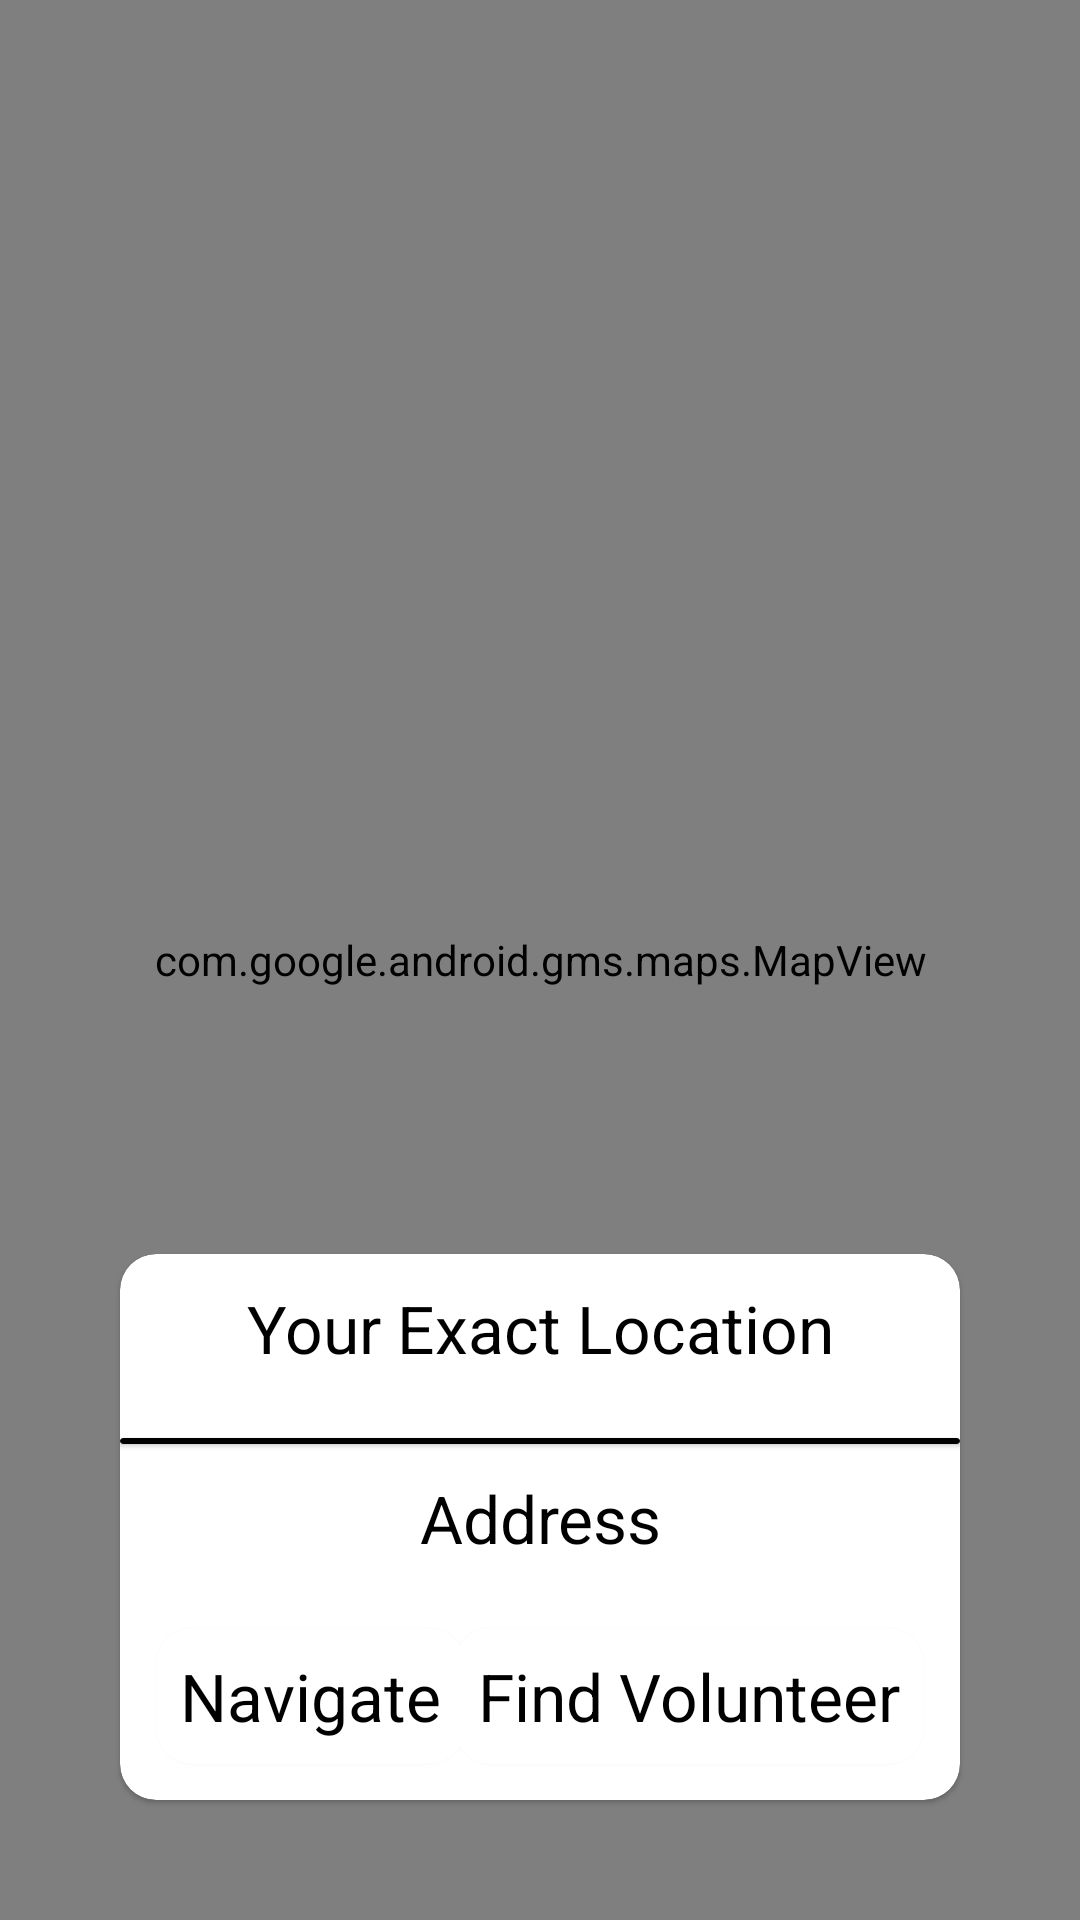

Here is an Android app screen rendered from its layout file. Give the layout XML and the strings, colors and styles it references.
<!-- AndroidManifest.xml: application theme Theme.TheGoodWay -->
<!-- res/layout/activity_drive_location.xml -->
<?xml version="1.0" encoding="utf-8"?>
<androidx.constraintlayout.widget.ConstraintLayout
    xmlns:android="http://schemas.android.com/apk/res/android"
    xmlns:app="http://schemas.android.com/apk/res-auto"
    xmlns:tools="http://schemas.android.com/tools"
    android:layout_width="match_parent"
    android:layout_height="match_parent"
    tools:context=".DriveLocationActivity"
    android:background="@color/black">

    <com.google.android.gms.maps.MapView
        android:id="@+id/mapview"
        android:layout_width="match_parent"
        android:layout_height="match_parent"/>

    <com.google.android.material.card.MaterialCardView
        android:layout_width="match_parent"
        android:layout_height="wrap_content"
        android:layout_margin="40dp"
        app:layout_constraintBottom_toBottomOf="parent"
        app:layout_constraintStart_toStartOf="parent"
        app:layout_constraintEnd_toEndOf="parent"
        app:cardCornerRadius="12dp"
        app:cardBackgroundColor="@color/white">

        <RelativeLayout
            android:layout_width="match_parent"
            android:layout_height="wrap_content"
            android:orientation="vertical">

            <TextView
                android:id="@+id/txtExact"
                android:layout_width="match_parent"
                android:layout_height="wrap_content"
                android:layout_marginStart="10dp"
                android:layout_marginTop="10dp"
                android:layout_marginEnd="10dp"
                android:layout_marginBottom="10dp"
                android:text="Your Exact Location"
                android:textAlignment="center"
                android:textColor="@color/black"
                android:textSize="22sp" />

            <com.google.android.material.card.MaterialCardView
                android:id="@+id/line"
                android:layout_width="match_parent"
                android:layout_height="2dp"
                app:layout_constraintTop_toBottomOf="@+id/txtExact"
                android:layout_marginTop="12dp"
                app:cardBackgroundColor="@color/black"
                android:layout_below="@+id/txtExact"/>

            <TextView
                android:id="@+id/txtAddress"
                android:layout_width="wrap_content"
                android:layout_height="wrap_content"
                android:layout_below="@+id/line"
                android:layout_margin="10dp"
                android:text="Address"
                android:textAlignment="center"
                android:textColor="@color/black"
                android:textSize="22sp"
                android:layout_centerHorizontal="true"/>

            <com.google.android.material.card.MaterialCardView
                android:id="@+id/btnNavigate"
                android:layout_width="wrap_content"
                android:layout_height="wrap_content"
                android:layout_below="@+id/txtAddress"
                app:cardCornerRadius="12dp"
                app:cardBackgroundColor="@color/white"
                android:layout_alignParentStart="true"
                android:layout_margin="12dp">
                <TextView
                    android:layout_width="wrap_content"
                    android:layout_height="wrap_content"
                    android:text="Navigate"
                    android:textSize="22sp"
                    android:padding="8dp"
                    android:textColor="@color/black"/>
            </com.google.android.material.card.MaterialCardView>

            <com.google.android.material.card.MaterialCardView
                android:id="@+id/btnGetVolunteer"
                android:layout_width="wrap_content"
                android:layout_height="wrap_content"
                android:layout_below="@+id/txtAddress"
                app:cardCornerRadius="12dp"
                app:cardBackgroundColor="@color/white"
                android:layout_alignParentEnd="true"
                android:layout_margin="12dp">
                <TextView
                    android:layout_width="wrap_content"
                    android:layout_height="wrap_content"
                    android:text="Find Volunteer"
                    android:textSize="22sp"
                    android:padding="8dp"
                    android:textColor="@color/black"/>

            </com.google.android.material.card.MaterialCardView>

        </RelativeLayout>

    </com.google.android.material.card.MaterialCardView>

</androidx.constraintlayout.widget.ConstraintLayout>
<!-- resources referenced by this layout -->
<resources>
  <style name="Theme.TheGoodWay" parent="Theme.MaterialComponents.DayNight.NoActionBar">
          
          <item name="colorPrimary">@color/purple_500</item>
          <item name="colorPrimaryVariant">@color/purple_700</item>
          <item name="colorOnPrimary">@color/white</item>
          
          <item name="colorSecondary">@color/teal_200</item>
          <item name="colorSecondaryVariant">@color/teal_700</item>
          <item name="colorOnSecondary">@color/black</item>
          
          <item name="android:statusBarColor">@color/black</item>
          
      </style>
  <!-- not gathered from this repository: default colours our renderer supplied (Android Studio template values) -->
  <color name="purple_500">#FF6200EE</color>
  <color name="purple_700">#FF3700B3</color>
  <color name="teal_200">#FF03DAC5</color>
  <color name="teal_700">#FF018786</color>
  <color name="black">#FF000000</color>
  <color name="white">#FFFFFFFF</color>
</resources>
